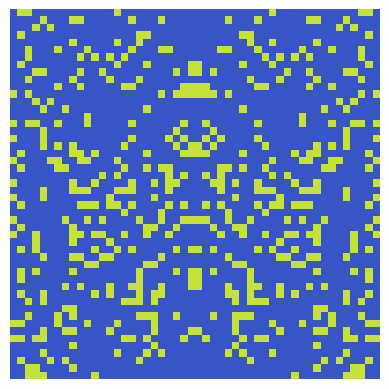

The matplotlib source for this figure:
import matplotlib.pyplot as plt
import numpy as np

s = "Hello, world!"
MIN_HASH_LEN = 1250

# polynomial rolling hash function
def hash(s: str):
    sum = 0
    p = 89 # TODO for uppercase
    m = 10 ** 9 + 9

    for i in range(len(s)):
        sum += (ord(s[i]) * (p ** i)) % m

    # extend number 
    while len(str(sum)) < MIN_HASH_LEN:
        sum = sum * 9829 # make the number bigger till it reached the minimum size
    
    return str(sum)

def to_grid(hsh: str):
    grid = []
    
    # get values
    for i in range(MIN_HASH_LEN): 
        grid.append(int(hsh[i]))
    
    return grid

def draw(grid: list[chr]):
    # set rgb colors
    color1 = (grid[0] / 9, grid[1] / 9, grid[2] / 9)
    color2 = (grid[29] / 9, grid[28] / 9, grid[27] / 9)
    # create a 5x5 grid
    grid_array = np.ones((50, 50, 3))

    for i in range(50):
        
        for j in range(25):  # only fill the first 3 columns
            if grid[i * 25 + j] % 4 == 0 or grid[i * 25 + j] % 4 == 1 or grid[i * 25 + j] % 4 == 2 :
                grid_array[i, j] = color1
                grid_array[i, 49 - j] = color1  # mirror on x = 3 axis
            else:
                
                grid_array[i, j] = color2
                grid_array[i, 49 - j] = color2  # mirror on x = 3 axis
    plt.imshow(grid_array)
    plt.axis('off')
    plt.show()

# TODO: user input

# call the functions
h = hash(s)
grid = to_grid(h)
draw(grid)